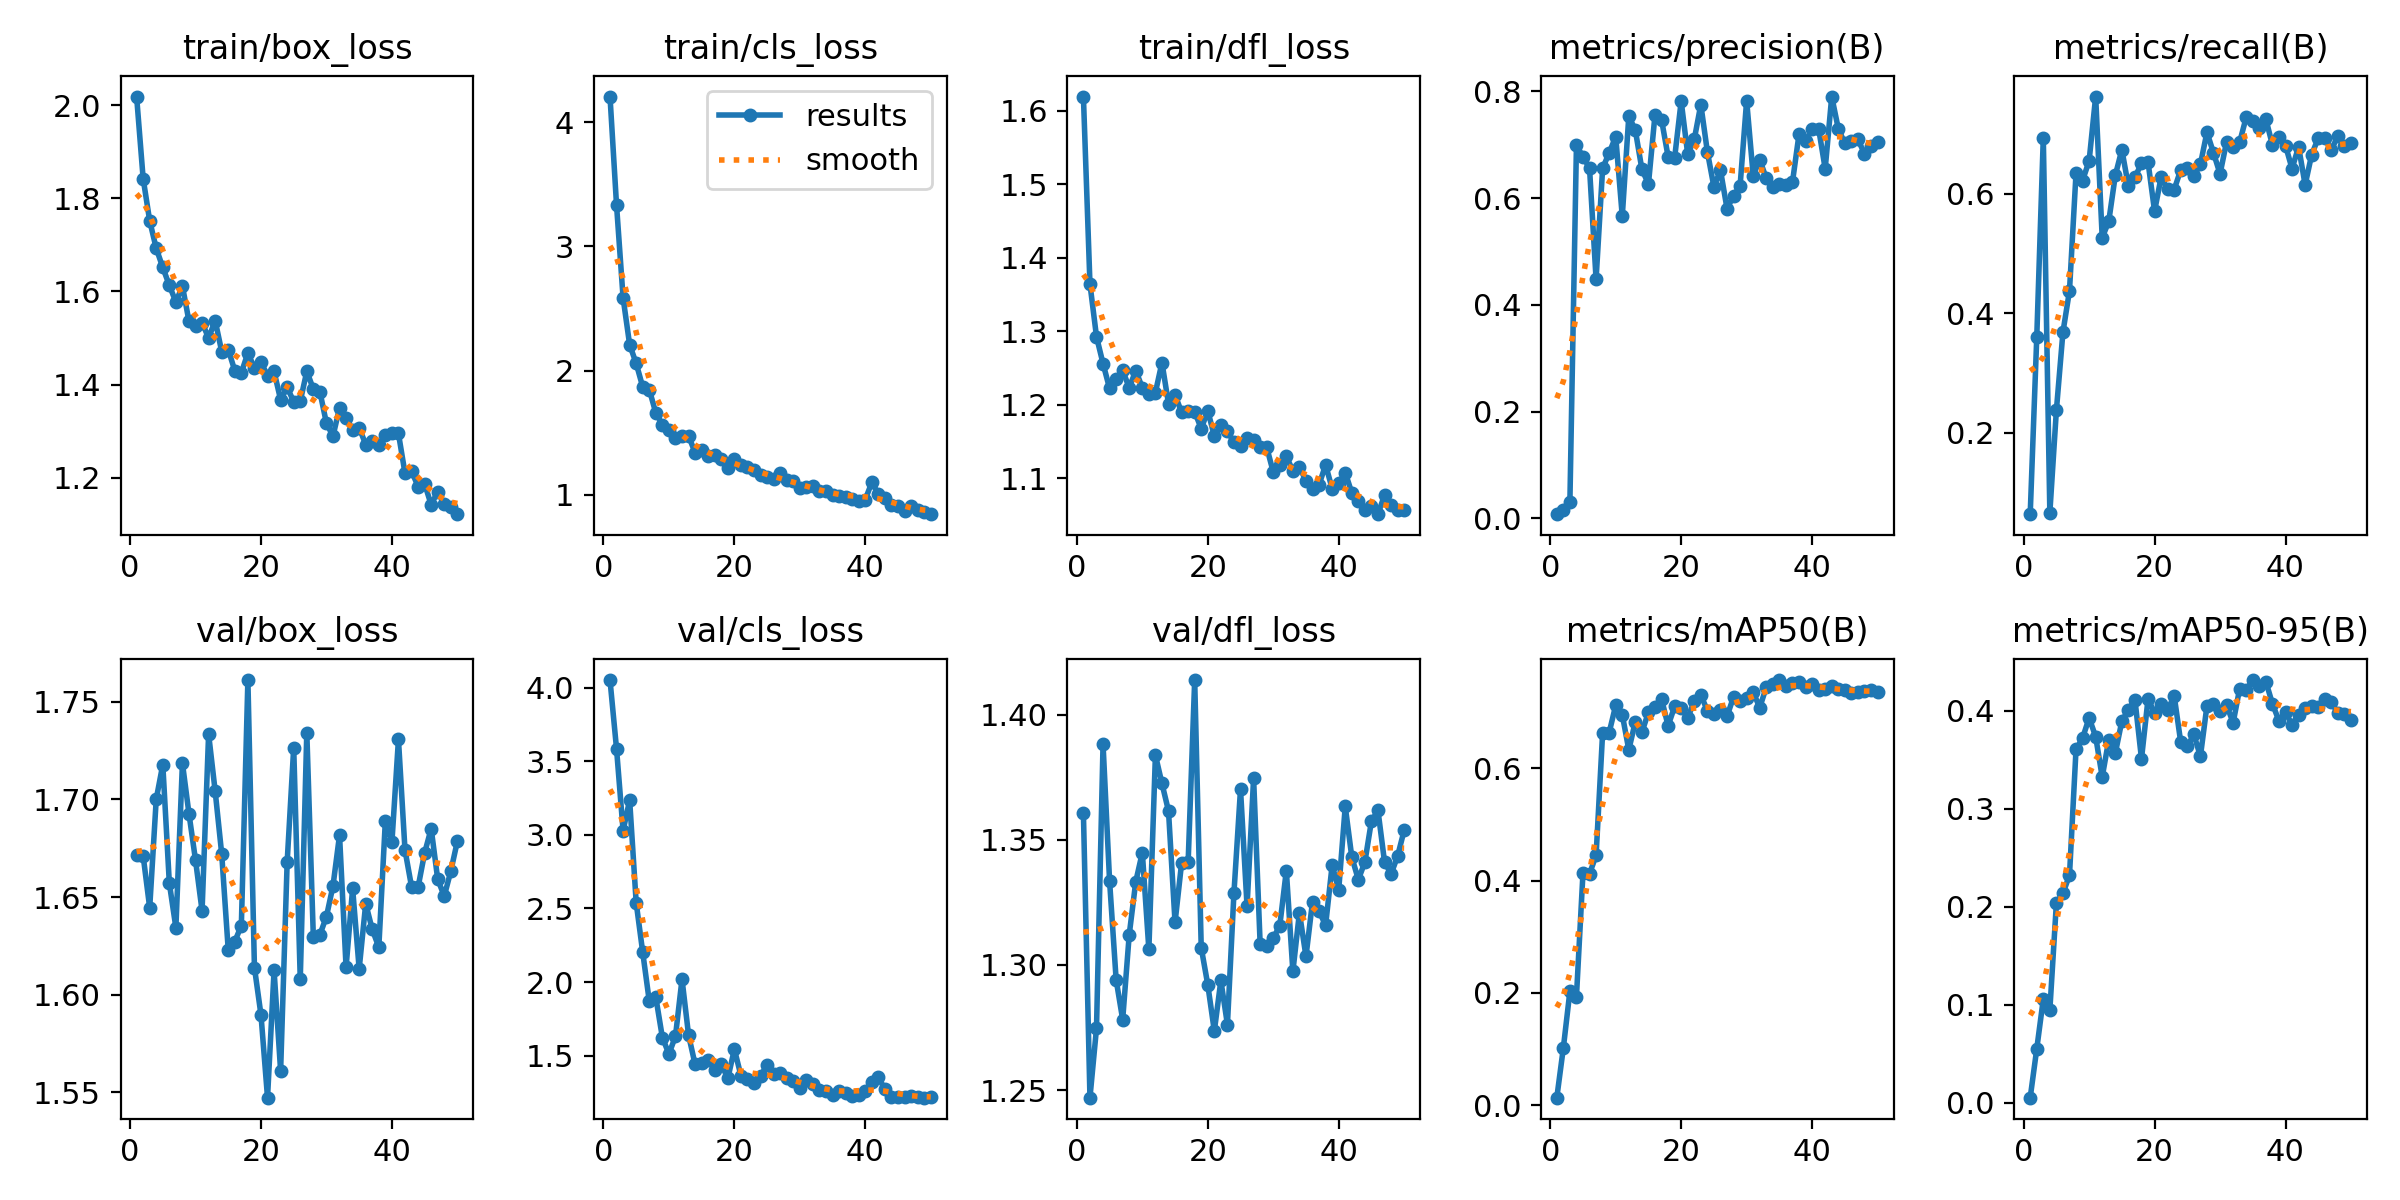

Values plotted in this chart, from the file beside it:
epoch, train/box_loss, train/cls_loss, train/dfl_loss, metrics/precision(B), metrics/recall(B), metrics/mAP50(B), metrics/mAP50-95(B), val/box_loss, val/cls_loss, val/dfl_loss, lr/pg0, lr/pg1, lr/pg2
1, 2.018, 4.206, 1.619, 0.00769, 0.06429, 0.01346, 0.00493, 1.671, 4.052, 1.361, 0.0001444, 0.0001444, 0.0001444
2, 1.842, 3.33, 1.365, 0.01636, 0.3596, 0.1022, 0.05472, 1.671, 3.583, 1.247, 0.000294, 0.000294, 0.000294
3, 1.752, 2.586, 1.293, 0.03103, 0.6937, 0.2031, 0.1056, 1.645, 3.028, 1.275, 0.0004375, 0.0004375, 0.0004375
4, 1.692, 2.209, 1.256, 0.6988, 0.06687, 0.1935, 0.09439, 1.7, 3.236, 1.388, 0.0005747, 0.0005747, 0.0005747
5, 1.651, 2.058, 1.222, 0.6775, 0.238, 0.4142, 0.2035, 1.718, 2.538, 1.333, 0.0007059, 0.0007059, 0.0007059
6, 1.613, 1.869, 1.235, 0.6559, 0.3684, 0.4124, 0.2136, 1.657, 2.201, 1.294, 0.0008308, 0.0008308, 0.0008308
7, 1.577, 1.848, 1.247, 0.4479, 0.4376, 0.4451, 0.2319, 1.634, 1.87, 1.278, 0.0009496, 0.0009496, 0.0009496
8, 1.611, 1.659, 1.223, 0.6558, 0.634, 0.6636, 0.3604, 1.719, 1.896, 1.312, 0.000957, 0.000957, 0.000957
9, 1.536, 1.567, 1.247, 0.6846, 0.6218, 0.664, 0.372, 1.693, 1.623, 1.333, 0.000935, 0.000935, 0.000935
10, 1.525, 1.524, 1.223, 0.715, 0.6548, 0.7127, 0.3926, 1.669, 1.512, 1.345, 0.000913, 0.000913, 0.000913
11, 1.533, 1.46, 1.214, 0.5659, 0.7622, 0.6958, 0.3735, 1.643, 1.632, 1.306, 0.000891, 0.000891, 0.000891
12, 1.5, 1.472, 1.217, 0.7538, 0.5263, 0.6333, 0.3322, 1.734, 2.019, 1.384, 0.000869, 0.000869, 0.000869
13, 1.537, 1.476, 1.258, 0.7268, 0.5537, 0.6835, 0.3701, 1.704, 1.64, 1.373, 0.000847, 0.000847, 0.000847
14, 1.471, 1.339, 1.202, 0.6538, 0.6304, 0.6646, 0.3565, 1.672, 1.44, 1.361, 0.000825, 0.000825, 0.000825
15, 1.475, 1.365, 1.213, 0.6262, 0.6735, 0.7001, 0.3893, 1.623, 1.451, 1.317, 0.000803, 0.000803, 0.000803
16, 1.43, 1.315, 1.19, 0.7558, 0.6125, 0.7094, 0.4009, 1.627, 1.472, 1.341, 0.000781, 0.000781, 0.000781
17, 1.425, 1.323, 1.192, 0.7467, 0.6273, 0.7239, 0.4113, 1.635, 1.403, 1.341, 0.000759, 0.000759, 0.000759
18, 1.468, 1.286, 1.191, 0.6776, 0.6505, 0.676, 0.3508, 1.761, 1.44, 1.414, 0.000737, 0.000737, 0.000737
19, 1.436, 1.214, 1.168, 0.6754, 0.6525, 0.7104, 0.4119, 1.614, 1.346, 1.307, 0.000715, 0.000715, 0.000715
20, 1.448, 1.293, 1.192, 0.7815, 0.5707, 0.7075, 0.3977, 1.59, 1.543, 1.292, 0.000693, 0.000693, 0.000693
21, 1.419, 1.24, 1.158, 0.682, 0.6277, 0.69, 0.4066, 1.547, 1.364, 1.274, 0.000671, 0.000671, 0.000671
22, 1.428, 1.226, 1.173, 0.7099, 0.6069, 0.7199, 0.4011, 1.612, 1.342, 1.294, 0.000649, 0.000649, 0.000649
23, 1.367, 1.201, 1.164, 0.7752, 0.6068, 0.7309, 0.4149, 1.561, 1.313, 1.276, 0.000627, 0.000627, 0.000627
24, 1.394, 1.16, 1.149, 0.6867, 0.6399, 0.7031, 0.3675, 1.668, 1.36, 1.329, 0.000605, 0.000605, 0.000605
25, 1.363, 1.144, 1.144, 0.621, 0.6427, 0.6976, 0.3636, 1.727, 1.439, 1.37, 0.000583, 0.000583, 0.000583
26, 1.364, 1.131, 1.154, 0.6523, 0.6288, 0.705, 0.3757, 1.608, 1.372, 1.323, 0.0005611, 0.0005611, 0.0005611
27, 1.428, 1.175, 1.152, 0.5804, 0.649, 0.6929, 0.3534, 1.734, 1.379, 1.375, 0.0005391, 0.0005391, 0.0005391
28, 1.39, 1.123, 1.142, 0.6036, 0.7025, 0.7275, 0.405, 1.629, 1.345, 1.308, 0.0005171, 0.0005171, 0.0005171
29, 1.385, 1.114, 1.142, 0.6229, 0.6681, 0.7202, 0.4069, 1.631, 1.331, 1.307, 0.0004951, 0.0004951, 0.0004951
30, 1.317, 1.056, 1.109, 0.7826, 0.6329, 0.7248, 0.3992, 1.64, 1.278, 1.311, 0.0004731, 0.0004731, 0.0004731
31, 1.289, 1.061, 1.118, 0.6421, 0.6865, 0.736, 0.4056, 1.656, 1.336, 1.316, 0.0004511, 0.0004511, 0.0004511
32, 1.35, 1.075, 1.13, 0.672, 0.678, 0.7084, 0.3876, 1.682, 1.306, 1.338, 0.0004291, 0.0004291, 0.0004291
33, 1.328, 1.034, 1.11, 0.6367, 0.6859, 0.7449, 0.4226, 1.614, 1.27, 1.297, 0.0004071, 0.0004071, 0.0004071
34, 1.303, 1.031, 1.115, 0.6216, 0.7277, 0.75, 0.4213, 1.654, 1.263, 1.321, 0.0003851, 0.0003851, 0.0003851
35, 1.307, 1.002, 1.097, 0.6254, 0.721, 0.7575, 0.4312, 1.613, 1.233, 1.303, 0.0003631, 0.0003631, 0.0003631
36, 1.271, 0.988, 1.085, 0.6251, 0.71, 0.7465, 0.4256, 1.647, 1.261, 1.325, 0.0003411, 0.0003411, 0.0003411
37, 1.278, 0.9814, 1.091, 0.6298, 0.7245, 0.7529, 0.4296, 1.633, 1.249, 1.321, 0.0003191, 0.0003191, 0.0003191
38, 1.27, 0.9692, 1.118, 0.7193, 0.6814, 0.7547, 0.4071, 1.624, 1.227, 1.316, 0.0002971, 0.0002971, 0.0002971
39, 1.291, 0.948, 1.086, 0.7065, 0.6942, 0.7455, 0.3895, 1.689, 1.231, 1.34, 0.0002751, 0.0002751, 0.0002751
40, 1.295, 0.9632, 1.093, 0.7292, 0.6802, 0.7511, 0.3982, 1.678, 1.257, 1.33, 0.0002531, 0.0002531, 0.0002531
41, 1.295, 1.102, 1.108, 0.7297, 0.6417, 0.7404, 0.3858, 1.731, 1.323, 1.363, 0.0002311, 0.0002311, 0.0002311
42, 1.21, 1.007, 1.08, 0.6549, 0.6782, 0.7424, 0.396, 1.674, 1.352, 1.343, 0.0002091, 0.0002091, 0.0002091
43, 1.214, 0.9719, 1.069, 0.7901, 0.6146, 0.7467, 0.403, 1.655, 1.271, 1.334, 0.0001871, 0.0001871, 0.0001871
44, 1.181, 0.9189, 1.057, 0.7299, 0.6652, 0.7424, 0.405, 1.655, 1.221, 1.341, 0.0001651, 0.0001651, 0.0001651
45, 1.187, 0.912, 1.063, 0.7023, 0.6925, 0.739, 0.4036, 1.673, 1.218, 1.357, 0.0001431, 0.0001431, 0.0001431
46, 1.142, 0.8693, 1.051, 0.7059, 0.6935, 0.7341, 0.4115, 1.685, 1.216, 1.362, 0.0001211, 0.0001211, 0.0001211
47, 1.17, 0.9105, 1.077, 0.7097, 0.6726, 0.7364, 0.4083, 1.659, 1.225, 1.341, 9.9101e-05, 9.9101e-05, 9.9101e-05
48, 1.143, 0.8753, 1.064, 0.6834, 0.6968, 0.7376, 0.398, 1.651, 1.22, 1.336, 7.7103e-05, 7.7103e-05, 7.7103e-05
49, 1.137, 0.8635, 1.057, 0.6984, 0.679, 0.7398, 0.397, 1.663, 1.214, 1.343, 5.5106e-05, 5.5106e-05, 5.5106e-05
50, 1.121, 0.8453, 1.057, 0.7051, 0.684, 0.736, 0.3908, 1.679, 1.217, 1.354, 3.3108e-05, 3.3108e-05, 3.3108e-05
